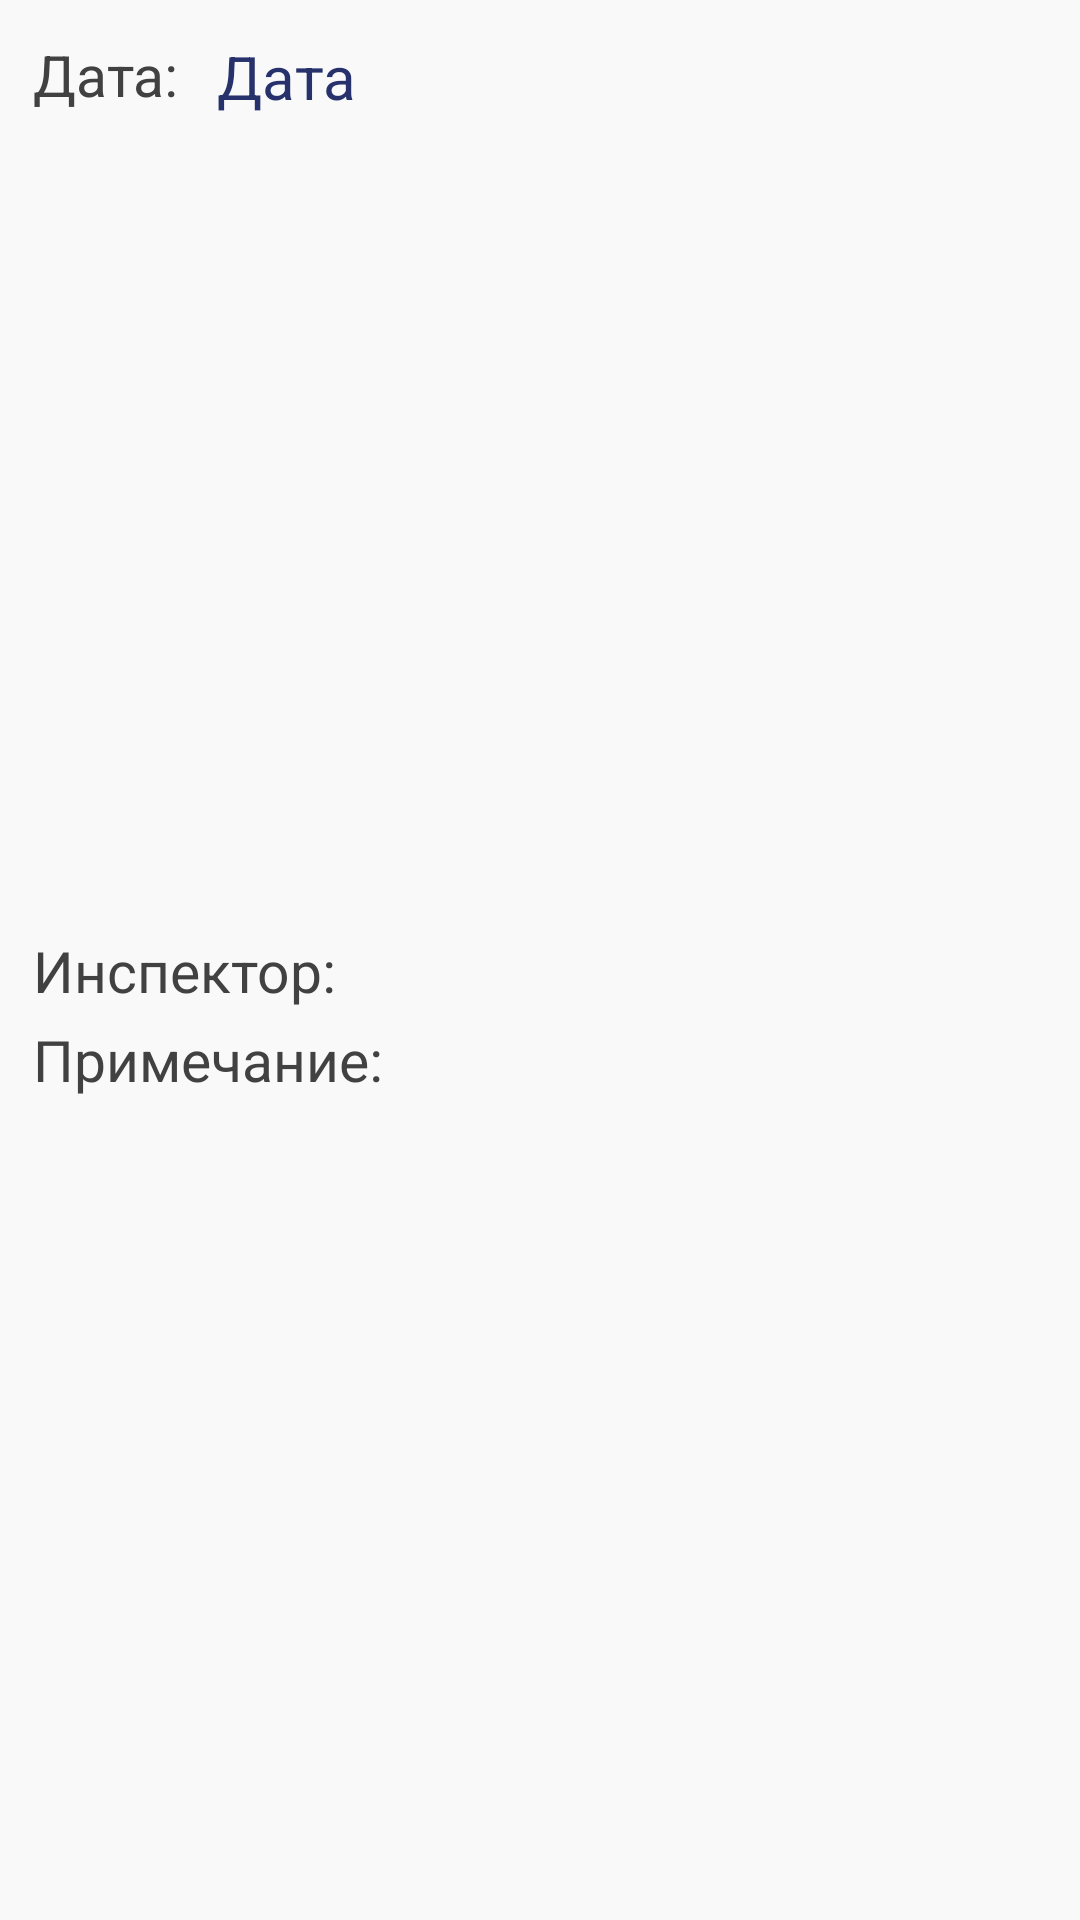

Reconstruct the res/layout file that produces this screen, plus the resources it refers to.
<!-- AndroidManifest.xml: application theme AppTheme -->
<!-- res/layout/lvitem_history.xml -->
<?xml version="1.0" encoding="utf-8"?>
<LinearLayout
        xmlns:android="http://schemas.android.com/apk/res/android"
        android:layout_width="match_parent"
        android:layout_height="wrap_content"
        android:orientation="horizontal"
        android:background="@color/colorLightLightGray"
        xmlns:app="http://schemas.android.com/apk/res-auto">

    <LinearLayout
            android:layout_width="0dp"
            android:layout_weight="1"
            android:layout_height="wrap_content"
            android:paddingVertical="10dp"
            android:paddingHorizontal="5dp"
            android:orientation="vertical">

        <LinearLayout
                android:layout_width="match_parent"
                android:layout_height="wrap_content"
                android:orientation="horizontal"
        >
            <TextView
                    android:layout_width="wrap_content"
                    android:layout_height="match_parent"
                    android:text="Дата: "
                    style="@style/TvCaptionTheme"/>
            <TextView
                    android:id="@+id/colHistoryDate"
                    android:layout_width="200dp"
                    android:layout_height="match_parent"
                    android:layout_marginHorizontal="4dp"
                    android:text="Дата"
                    style="@style/TvDataTheme"/>
            <TextView
                    android:layout_width="wrap_content"
                    android:layout_height="match_parent"
                    android:layout_marginHorizontal="2dp"
                    android:text="Цель визита: "
                    style="@style/TvCaptionTheme"/>
            <TextView
                    android:id="@+id/colHistoryPurpose"
                    android:layout_width="wrap_content"
                    android:layout_height="match_parent"
                    android:layout_marginHorizontal="2dp"
                    android:text="Цель визита"
                    style="@style/TvDataTheme"/>
        </LinearLayout>

        <LinearLayout
                android:layout_width="match_parent"
                android:layout_height="wrap_content"
                android:orientation="horizontal">
            <TextView
                    android:layout_width="140dp"
                    android:layout_height="wrap_content"
                    android:text="Инспектор: "
                    style="@style/TvCaptionTheme"/>
            <TextView
                    android:id="@+id/colHistoryInspector"
                    android:layout_width="match_parent"
                    android:layout_height="wrap_content"
                    style="@style/TvCaptionTheme"/>

        </LinearLayout>

        <LinearLayout
                android:layout_width="match_parent"
                android:layout_height="wrap_content"
                android:orientation="horizontal">
            <TextView
                    android:layout_width="140dp"
                    android:layout_height="wrap_content"
                    android:text="Примечание: "
                    style="@style/TvCaptionTheme"/>
            <TextView
                    android:id="@+id/colHistoryNote"
                    android:layout_width="match_parent"
                    android:layout_height="wrap_content"
                    style="@style/TvCaptionTheme"/>
        </LinearLayout>
    </LinearLayout>

    
    <ImageView
            android:id="@+id/colHistoryImageView"
            android:layout_width="80dp"
            android:layout_height="match_parent"
            android:gravity="center"
            android:layout_gravity="center_vertical"
            android:padding="5dp"
            android:contentDescription="Наличие фотографий"
            android:focusable="false"
            android:focusableInTouchMode="false"/>

</LinearLayout>
<!-- resources referenced by this layout -->
<resources>
  <color name="colorLightLightGray">#EDF9F9F9</color>
  <style name="TvCaptionTheme">
          <item name="android:textColor">@color/colorDarkGray</item>
          <item name="android:textSize">19sp</item>
          <item name="android:padding">2dp</item>
          <item name="android:paddingStart">6dp</item>
  
      </style>
  <style name="TvDataTheme">
          <item name="android:textColor">@color/fontObject</item>
          <item name="android:textSize">20sp</item>
          <item name="android:padding">2dp</item>
      </style>
  <style name="AppTheme" parent="Theme.AppCompat.Light.DarkActionBar">
          <item name="colorPrimary">@color/colorPrimary</item>
          <item name="colorPrimaryDark">@color/colorPrimaryDark</item>
          <item name="colorAccent">@color/colorAccent</item>
          <item name="android:actionMenuTextColor">@color/colorWhite</item>
      </style>
  <color name="colorDarkGray">#424141</color>
  <color name="fontObject">#27316C</color>
  <color name="colorPrimary">#3F51B5</color>
  <color name="colorPrimaryDark">#1F2961</color>
  <color name="colorAccent">#01618E</color>
  <color name="colorWhite">#FFFFFF</color>
</resources>
